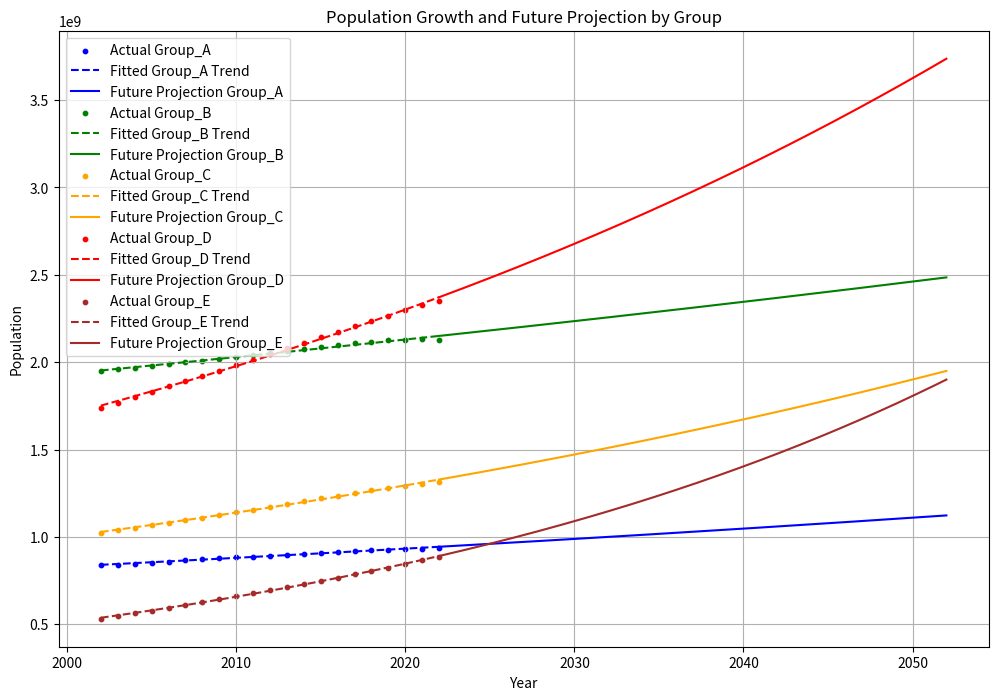

This figure's Python source:
import numpy as np
import pandas as pd
from scipy.optimize import curve_fit
import matplotlib.pyplot as plt

# --- Data Section ---
# Dataset: Population sizes for five demographic groups (A through E), from 2002 to 2022.
# Each group represents a subset of the global population by IHDI.
# Units are population.
# Source: Supplementary Section 3.3.2 of the paper.
data = {
    "Year": np.arange(2002, 2023),
    "Group_A": [837569360, 842532419, 847614322, 852850479, 858900743, 865577486,
                872584425, 878940668, 884539671, 887892949, 892884564, 897734097, 903013908, 908648115,
                914353415, 919231408, 923786147, 928037275, 932952804, 933286550, 937734327],
    "Group_B": [1948391620, 1958805480, 1969160443, 1979439974,
                1989405779, 1998915471, 2009051039, 2019008642, 2028134039, 2038663177, 2051049079,
                2063744561, 2075763616, 2086659191, 2097491973, 2108720515, 2117855717, 2124907276,
                2129667559, 2131477951, 2125963925],
    "Group_C": [1023267997, 1037655073, 1052359524, 1066980105, 1081810827,
                1096667684, 1111250050, 1125854782, 1140809526, 1156208556, 1171674903, 1187555341,
                1204174546, 1220868331, 1236759082, 1251743180, 1266212255, 1280056742, 1292945066,
                1304695569, 1315813017],
    "Group_D": [1735538963, 1767768353, 1799794728, 1831399666,
                1861557405, 1890896212, 1920702679, 1951041890, 1982104825, 2013876935, 2046208383,
                2078731764, 2110657556, 2142299710, 2173961461, 2205452087, 2236504878, 2266833639,
                2296842351, 2324887859, 2350986426],
    "Group_E": [532336124, 547520610, 562496754, 577802046, 593677094, 609569057,
                626078554, 643600904, 661372648, 679433003, 697359888, 714884959, 732516965, 750063275,
                767555456, 785664280, 804699945, 824491614, 845012629, 865790681, 886835085]
}

# --- Data Preparation ---
# Convert the dictionary to a Pandas DataFrame for easy manipulation and plotting.
df = pd.DataFrame(data)

# Offset years for modeling: t = 0 corresponds to 2022.
# This simplifies interpretation of exponential growth parameters.
df["Year_Offset"] = df["Year"] - 2022

# --- Model Definition ---
# Define the exponential growth model:
#   P(t) = P0 * exp(growth_rate * t)
# Where:
#   P0 = population at t=0 (i.e., 2022)
#   growth_rate = annual exponential growth rate
def exp_growth_model(t, P0, growth_rate):
    return P0 * np.exp(growth_rate * t)

# Define consistent color mapping for plotting each group
colors = {
    "Group_A": "blue",
    "Group_B": "green",
    "Group_C": "orange",
    "Group_D": "red",
    "Group_E": "brown"
}

# Dictionary to store fitted parameters and projections
results = {}

# --- Future Projection Setup ---
# Define future time span: project population growth from 2022 to 2052 (30 years)
future_years_offset = np.linspace(0, 30, 1000)
future_years = future_years_offset + 2022

# --- Model Fitting and Plotting ---
plt.figure(figsize=(12, 8))

# Iterate over each group to fit, predict, and plot
for group in ["Group_A", "Group_B", "Group_C", "Group_D", "Group_E"]:
    pop_data = df[group]

    # Fit exponential model to historical data
    params, _ = curve_fit(
        exp_growth_model,
        df["Year_Offset"],
        pop_data,
        p0=[pop_data.iloc[0], 0.01]  # Initial guess: current pop and 1% annual growth
    )
    P0, growth_rate = params

    # Create a smooth curve for historical data fit
    years_fit_offset = np.linspace(df["Year_Offset"].min(), 0, 1000)
    historical_fit = exp_growth_model(years_fit_offset, P0, growth_rate)
    years_fit = years_fit_offset + 2022

    # Project population for 2024 (Year_Offset = 2)
    pop_2024 = exp_growth_model(2, P0, growth_rate)

    # Generate full 30-year future population projection
    future_projection = exp_growth_model(future_years_offset, P0, growth_rate)

    # Store results in dictionary
    results[group] = {
        "P0": P0,
        "pop_growth": growth_rate,
        "Projected Population (2024)": pop_2024
    }

    # --- Plotting ---
    # Plot historical data, model fit, and future projection
    plt.scatter(df["Year"], pop_data, color=colors[group], label=f"Actual {group}", s=10)
    plt.plot(years_fit, historical_fit, color=colors[group], linestyle="--", label=f"Fitted {group} Trend")
    plt.plot(future_years, future_projection, color=colors[group], linestyle="-", label=f"Future Projection {group}")

# Plot metadata
plt.title("Population Growth and Future Projection by Group")
plt.xlabel("Year")
plt.ylabel("Population")
plt.legend()
plt.grid(True)
plt.show()

# --- Output ---
# Rename parameters for clarity when exporting results
renamed_results = {
    "P0_A": results["Group_A"]["P0"],
    "pop_growth_A": results["Group_A"]["pop_growth"],
    "P0_B": results["Group_B"]["P0"],
    "pop_growth_B": results["Group_B"]["pop_growth"],
    "P0_C": results["Group_C"]["P0"],
    "pop_growth_C": results["Group_C"]["pop_growth"],
    "P0_D": results["Group_D"]["P0"],
    "pop_growth_D": results["Group_D"]["pop_growth"],
    "P0_E": results["Group_E"]["P0"],
    "pop_growth_E": results["Group_E"]["pop_growth"]
}

renamed_results_df = pd.DataFrame(renamed_results, index=["Values"]).T
print(renamed_results_df)
